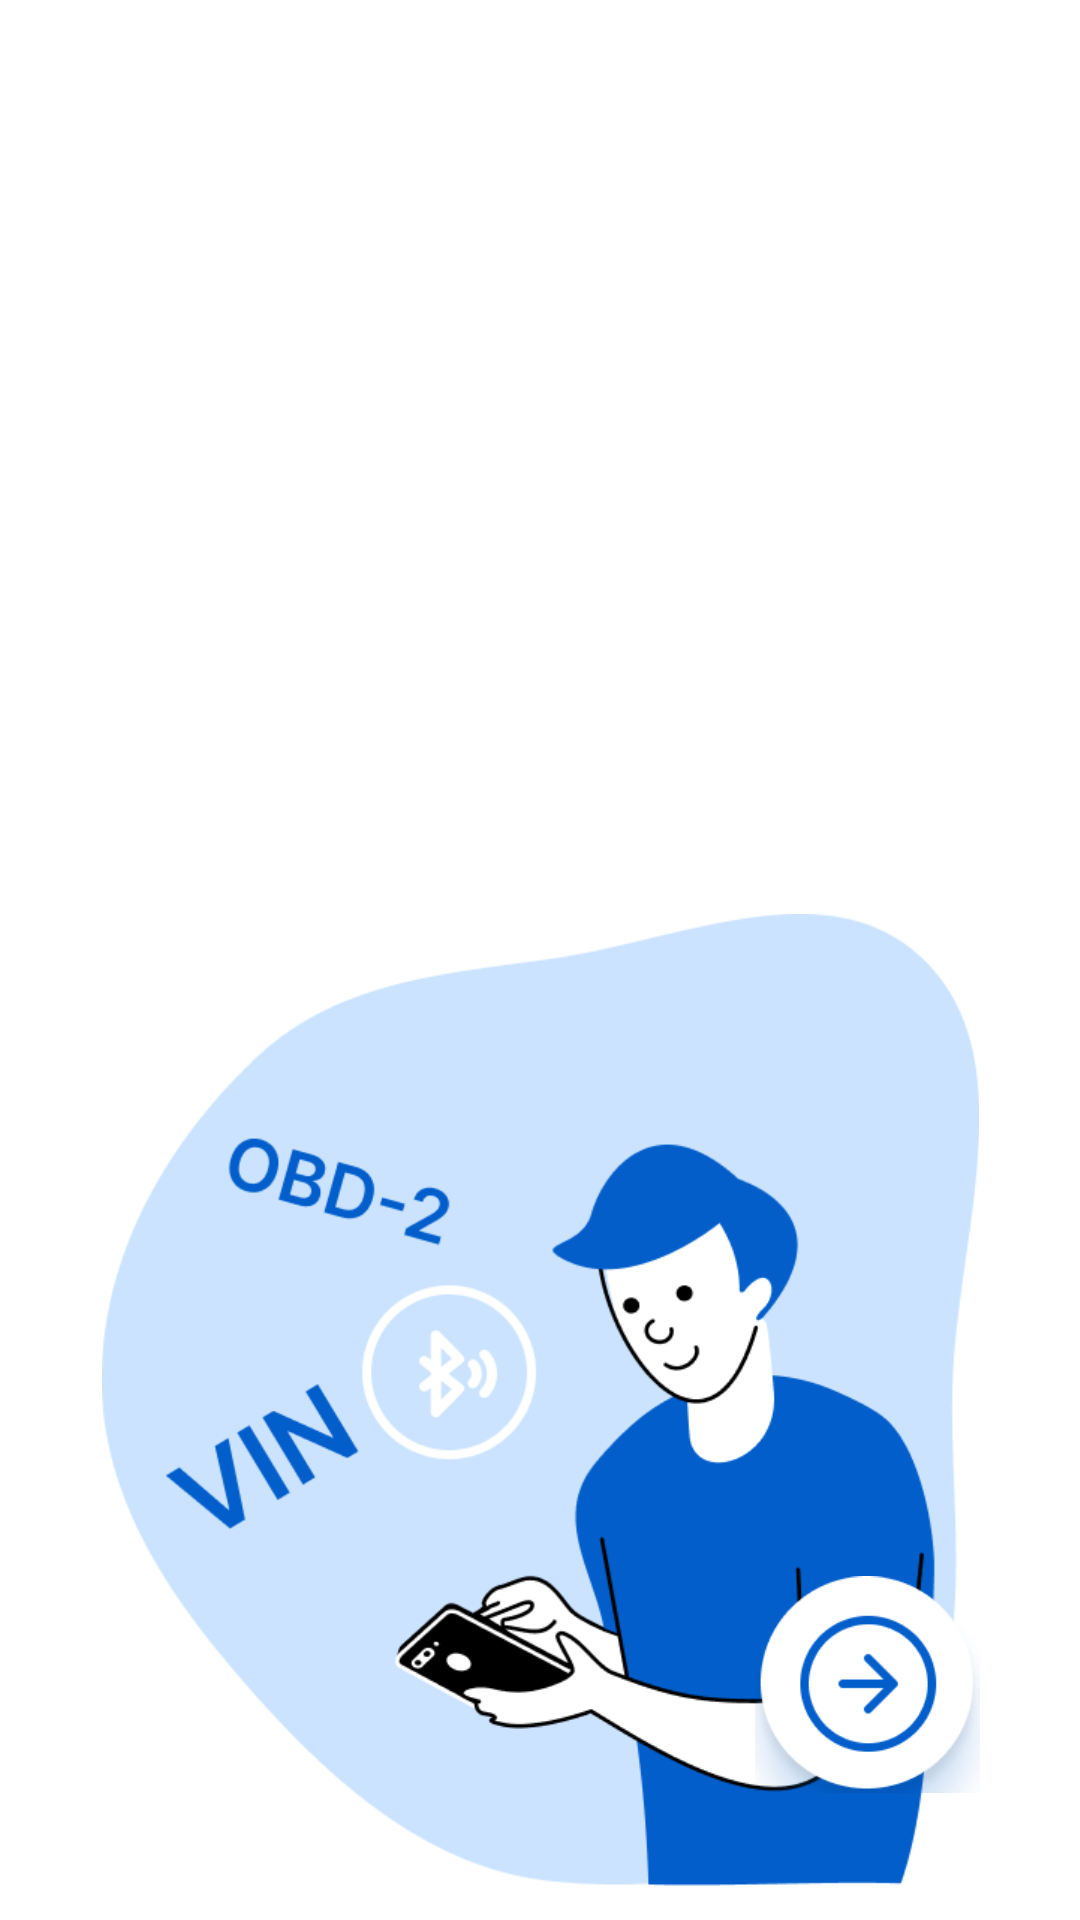

Here is an Android app screen rendered from its layout file. Give the layout XML and the strings, colors and styles it references.
<!-- AndroidManifest.xml: application theme Theme.AutoData -->
<!-- res/layout/activity_step_one.xml -->
<?xml version="1.0" encoding="utf-8"?>
<androidx.constraintlayout.widget.ConstraintLayout xmlns:android="http://schemas.android.com/apk/res/android"
    xmlns:app="http://schemas.android.com/apk/res-auto"
    xmlns:tools="http://schemas.android.com/tools"
    android:layout_width="match_parent"
    android:layout_height="match_parent"
    android:background="@color/white"
    tools:context=".StepOneActivity">

    <ImageView
        android:id="@+id/imageViewWelcomeLogo"
        android:layout_width="293dp"
        android:layout_height="324dp"
        android:layout_marginTop="350dp"
        android:layout_marginBottom="57dp"
        app:layout_constraintBottom_toBottomOf="parent"
        app:layout_constraintEnd_toEndOf="parent"
        app:layout_constraintStart_toStartOf="parent"
        app:layout_constraintTop_toTopOf="parent"
        app:srcCompat="@drawable/welcome_logo"
        android:contentDescription="@string/welcome_logo" />

    <ImageView
        android:id="@+id/imageViewNext"
        android:layout_width="75dp"
        android:layout_height="75dp"
        android:layout_marginBottom="41dp"
        android:contentDescription="@string/next_imageview"
        android:onClick="onClickNext"
        app:layout_constraintBottom_toBottomOf="parent"
        app:layout_constraintEnd_toEndOf="@+id/imageViewWelcomeLogo"
        app:srcCompat="@drawable/btn_next_img" />

</androidx.constraintlayout.widget.ConstraintLayout>
<!-- resources referenced by this layout -->
<resources>
  <color name="white">#FFFFFFFF</color>
  <!-- drawable btn_next_img: png bitmap (drawable, 13346 bytes) -->
  <!-- drawable welcome_logo: png bitmap (drawable, 29436 bytes) -->
  <string name="next_imageview">Кнопка далее</string>
  <string name="welcome_logo">Шаг 1 логотип</string>
  <style name="Theme.AutoData" parent="Theme.MaterialComponents.DayNight.DarkActionBar">
          
          <item name="colorPrimary">@color/purple_500</item>
          <item name="colorPrimaryVariant">@color/purple_700</item>
          <item name="colorOnPrimary">@color/white</item>
          
          <item name="colorSecondary">@color/teal_200</item>
          <item name="colorSecondaryVariant">@color/teal_700</item>
          <item name="colorOnSecondary">@color/black</item>
          
          <item name="android:statusBarColor" tools:targetApi="l">?attr/colorPrimaryVariant</item>
          
      </style>
  <color name="purple_500">#FF6200EE</color>
  <color name="purple_700">#FF3700B3</color>
  <color name="teal_200">#FF03DAC5</color>
  <color name="teal_700">#FF018786</color>
  <color name="black">#FF000000</color>
</resources>
